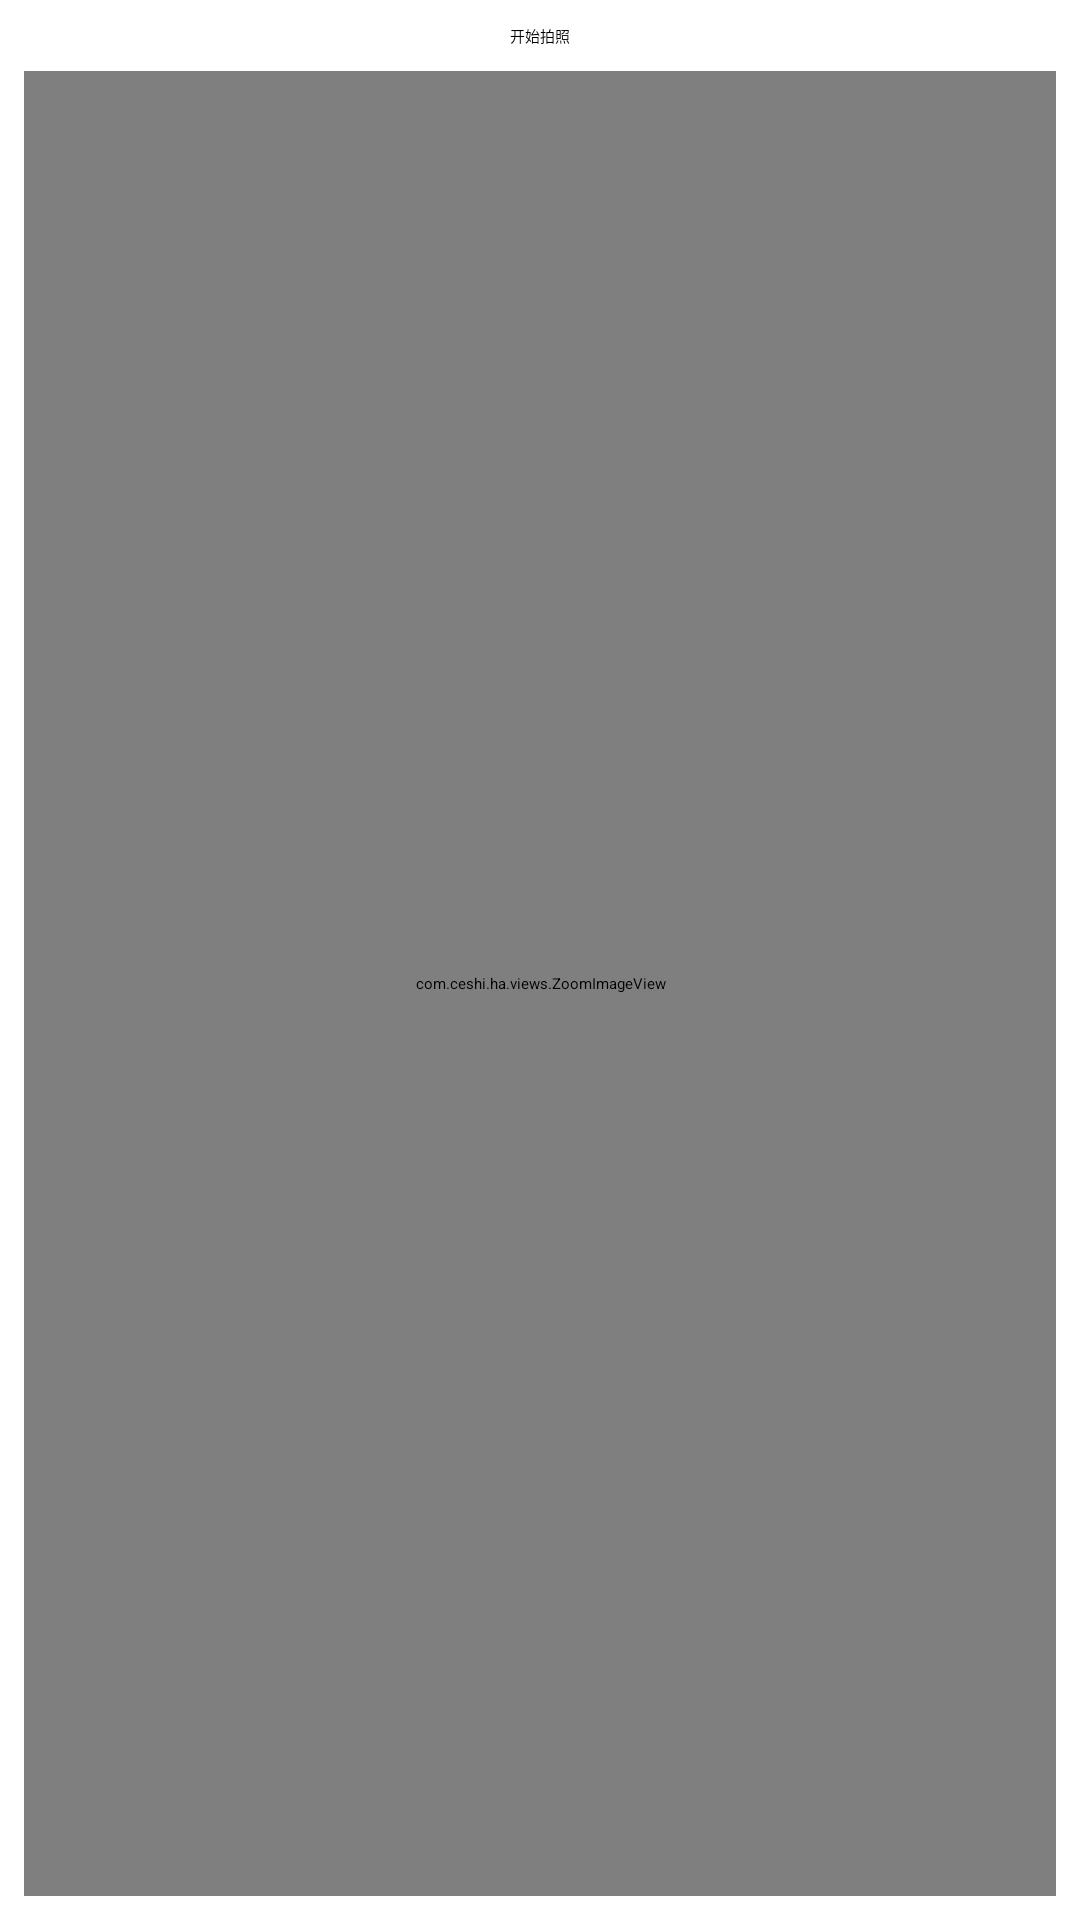

Reconstruct the res/layout file that produces this screen, plus the resources it refers to.
<!-- AndroidManifest.xml: application theme AppTheme -->
<!-- res/layout/activity_takephoto.xml -->
<?xml version="1.0" encoding="utf-8"?>
<androidx.constraintlayout.widget.ConstraintLayout xmlns:android="http://schemas.android.com/apk/res/android"
    xmlns:app="http://schemas.android.com/apk/res-auto"
    xmlns:tools="http://schemas.android.com/tools"
    android:layout_width="match_parent"
    android:layout_height="match_parent"
    tools:context=".activity.TakePhotoActivity">

    <Button
        android:id="@+id/button"
        android:layout_width="wrap_content"
        android:layout_height="wrap_content"
        android:layout_marginStart="8dp"
        android:layout_marginLeft="8dp"
        android:layout_marginTop="8dp"
        android:layout_marginEnd="8dp"
        android:layout_marginRight="8dp"
        android:onClick="takePhoto"
        android:text="开始拍照"
        app:layout_constraintEnd_toEndOf="parent"
        app:layout_constraintStart_toStartOf="parent"
        app:layout_constraintTop_toTopOf="parent" />

    <com.ceshi.ha.views.ZoomImageView
        android:id="@+id/imageView"
        android:layout_width="0dp"
        android:layout_height="0dp"
        android:layout_marginStart="8dp"
        android:layout_marginLeft="8dp"
        android:layout_marginTop="8dp"
        android:layout_marginEnd="8dp"
        android:layout_marginRight="8dp"
        android:layout_marginBottom="8dp"
        app:layout_constraintBottom_toBottomOf="parent"
        app:layout_constraintEnd_toEndOf="parent"
        app:layout_constraintStart_toStartOf="parent"
        app:layout_constraintTop_toBottomOf="@+id/button"
        app:srcCompat="@android:color/darker_gray" />
</androidx.constraintlayout.widget.ConstraintLayout>
<!-- resources referenced by this layout -->
<resources>
  <style name="AppTheme" parent="QMUI.Compat.NoActionBar">
          
          <item name="colorPrimary">@color/colorPrimary</item>
          <item name="colorPrimaryDark">@color/colorPrimaryDark</item>
          <item name="colorAccent">@color/colorAccent</item>
      </style>
  <color name="colorPrimary">#3F51B5</color>
  <color name="colorPrimaryDark">#303F9F</color>
  <color name="colorAccent">#FF4081</color>
</resources>
